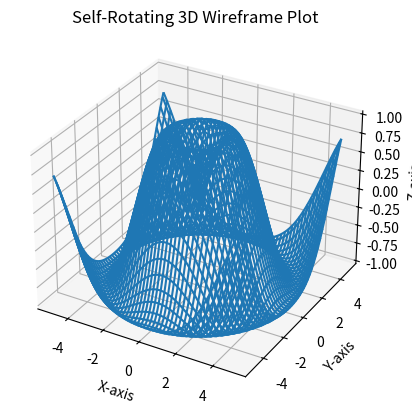

The matplotlib source for this figure:
import matplotlib.pyplot as plt
import numpy as np
from mpl_toolkits.mplot3d import Axes3D
import matplotlib.animation as animation

# Generate data
x = np.linspace(-5,5,100)
y= np.linspace(-5,5,100)
X, Y =np.meshgrid(x,y)
Z = np.sin(np.sqrt(X**2 + Y**2))

# Create a figure and a 3D axis
fig = plt.figure()
ax = fig.add_subplot(111, projection='3d')

# Create and empty 3D wireframe plot
wireframe = ax.plot_wireframe(X,Y,Z)

ax.set_title('Self-Rotating 3D Wireframe Plot')
ax.set_xlabel('X-axis')
ax.set_ylabel('Y-axis')
ax.set_zlabel('Z-axis')

# Function to update the plot during animation
def update(frame):
    # Clear previous plot
    ax.clear()

    # Update data for the wireframe plot
    new_Z = np.sin(np.sqrt((X+frame/50)**2 + (Y+frame/50)**2))
    wireframe = ax.plot_wireframe(X, Y, new_Z, color="b")

    # Set plot title and labels
    ax.set_title('Self-Rotating 3D Wireframe Plot')
    ax.set_xlabel('X-axis')
    ax.set_ylabel('Y-axis')
    ax.set_zlabel('Z-axis')

    # Set view angle for rotation
    ax.view_init(elev=30, azim=frame)
    return wireframe,

# Create an animation
ani = animation.FuncAnimation(fig,update,frames=np.arange(0,360,2), interval=50, blit=False)

plt.show()
